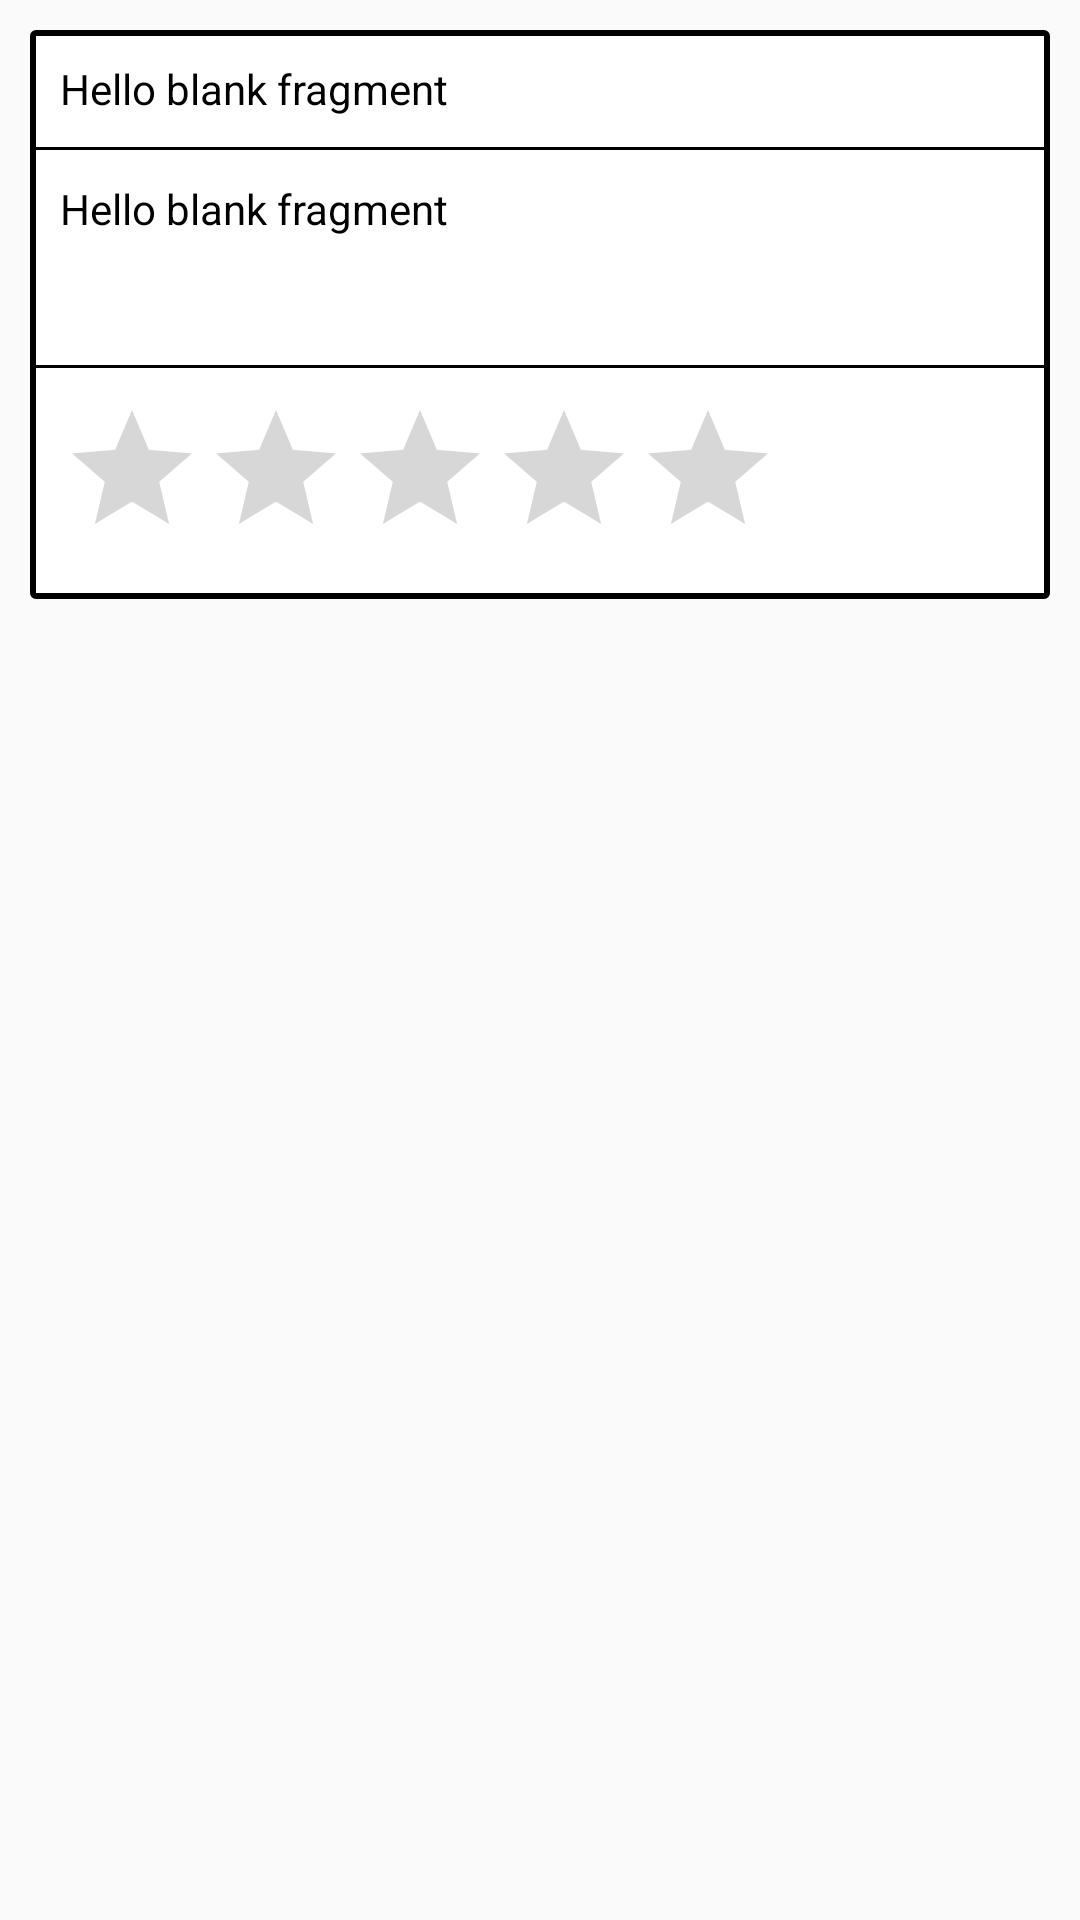

Write the Android layout XML for this screen, with the resource values it uses.
<!-- AndroidManifest.xml: application theme AppTheme -->
<!-- res/layout/fragment_movie_detail.xml -->
<LinearLayout xmlns:android="http://schemas.android.com/apk/res/android"
    xmlns:tools="http://schemas.android.com/tools"
    android:layout_width="match_parent"
    android:layout_height="match_parent"
    android:orientation="vertical"
    tools:context="com.assignment.movieapp.moviedetails.MovieDetailFragment">

    <LinearLayout
        android:layout_width="match_parent"
        android:layout_height="wrap_content"
        android:background="@drawable/layout_border"
        android:layout_margin="@dimen/v10dp"
        android:orientation="vertical">
        <TextView
            android:id="@+id/tv_movie_title"
            android:layout_width="match_parent"
            android:layout_height="wrap_content"
            android:layout_margin="@dimen/v10dp"
            android:textColor="@android:color/black"
            android:text="@string/hello_blank_fragment" />

        <View style="@style/divider"/>

        <TextView
            android:id="@+id/tv_movie_overview"
            android:layout_width="match_parent"
            android:layout_height="wrap_content"
            android:layout_margin="@dimen/v10dp"
            android:ellipsize="end"
            android:lines="3"
            android:maxLines="3"
            android:textColor="@android:color/black"
            android:text="@string/hello_blank_fragment" />

        <View style="@style/divider"/>

        <RatingBar
            android:id="@+id/rb_movie_rate"
            android:layout_width="wrap_content"
            android:layout_height="wrap_content"
            android:layout_margin="@dimen/v10dp"
            android:isIndicator="true"
            android:progressTint="@color/yellow"
            android:backgroundTint="@color/gray"
            android:numStars="5"/>

    </LinearLayout>
</LinearLayout>
<!-- resources referenced by this layout -->
<resources>
  <color name="gray">#636363</color>
  <color name="yellow">#FFD546</color>
  <dimen name="v10dp">10dp</dimen>
  <!-- drawable layout_border (drawable) -->
  <?xml version="1.0" encoding="utf-8"?>
  <shape xmlns:android="http://schemas.android.com/apk/res/android"
      android:shape="rectangle">
      
  
  
      <solid
          android:color="@android:color/white" >
      </solid>
  
      <stroke
          android:width="2dp"
          android:color="@android:color/black" >
      </stroke>
  
      <padding
          android:left="0dp"
          android:top="0dp"
          android:right="0dp"
          android:bottom="0dp">
      </padding>
      <corners android:radius="1dp" />
  
  </shape>
  <string name="hello_blank_fragment">Hello blank fragment</string>
  <style name="divider">
          <item name="android:layout_width">match_parent</item>
          <item name="android:layout_height">@dimen/v1dp</item>
          <item name="android:gradientRadius">@dimen/v1dp</item>
          <item name="android:background">@android:color/black</item>
      </style>
  <style name="AppTheme" parent="Theme.AppCompat.Light.NoActionBar">
          
          <item name="colorPrimary">@color/colorPrimary</item>
          <item name="colorPrimaryDark">@color/colorPrimaryDark</item>
          <item name="colorAccent">@color/colorAccent</item>
      </style>
  <dimen name="v1dp">1dp</dimen>
  <color name="colorPrimary">#3F51B5</color>
  <color name="colorPrimaryDark">#303F9F</color>
  <color name="colorAccent">#FF4081</color>
</resources>
